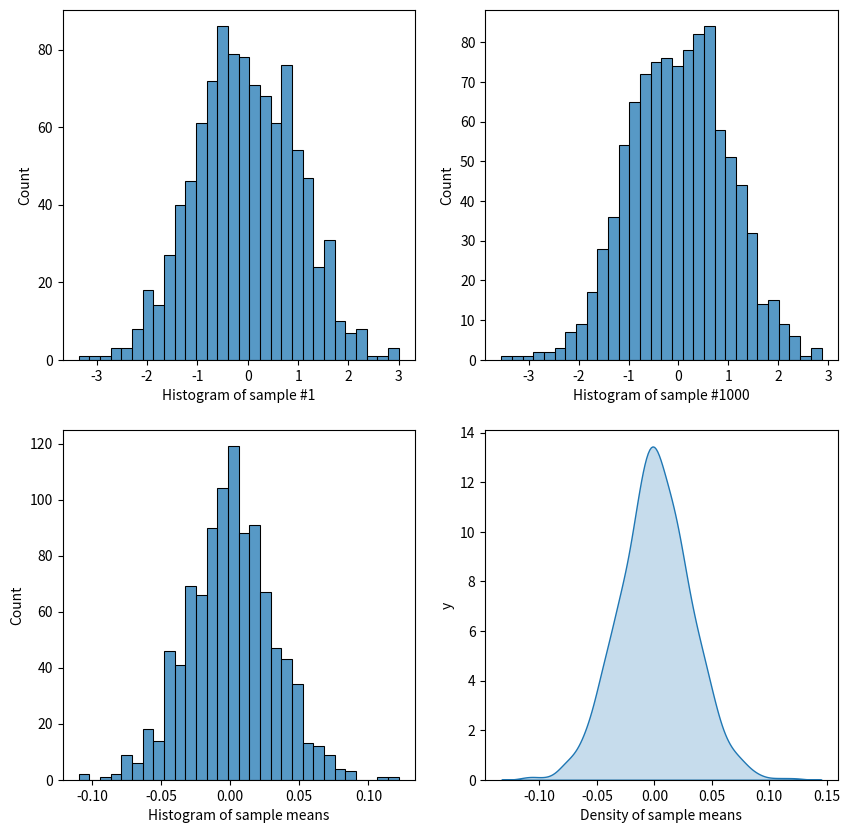
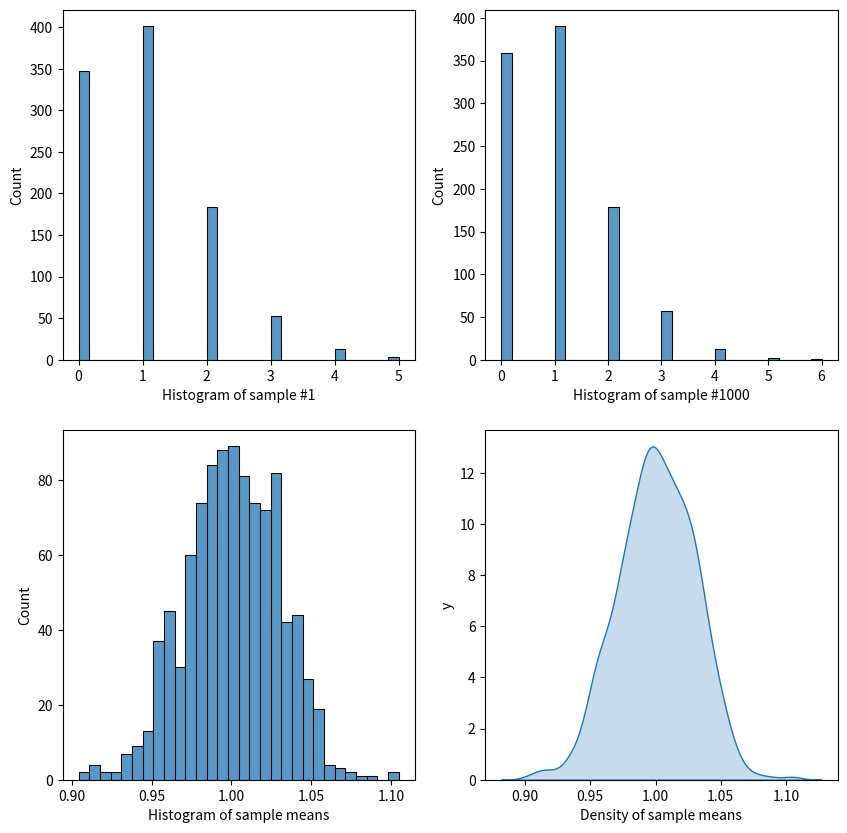

The script that saved these images, in order:
from typing import Optional

import matplotlib

matplotlib.use("Agg")  # Use non-interactive backend
import matplotlib.pyplot as plt
import numpy as np
import pandas as pd
import seaborn as sns


class central_limit_theorem:
    def __init__(
        self,
        dist: str,
        sample_size: int,
        num_samples: int,
        num_bins: int,
        figsize: Optional[tuple[float, float]] = (10, 10),
        **params: float,
    ) -> None:
        self.dist = dist
        self.sample_size = sample_size
        self.num_samples = num_samples
        self.num_bins = max(1, min(num_bins, 50))
        self.figsize = figsize
        self.params = params

    def simulate(self) -> None:
        if self.dist == "normal":
            self.simulate_normal()
        elif self.dist == "binomial":
            self.simulate_binomial()
        elif self.dist == "uniform":
            self.simulate_uniform()
        elif self.dist == "exponential":
            self.simulate_exponential()
        else:
            print("Invalid distribution")

    def simulate_normal(self) -> None:
        mean = self.params["mean"]
        sd = self.params["sd"]
        samples = [
            np.random.normal(loc=mean, scale=sd, size=self.sample_size)
            for _ in range(self.num_samples)
        ]

        self.plot_distribution(samples)

    def simulate_binomial(self) -> None:
        size = self.params["size"]
        prob = self.params["prob"]

        samples = [
            np.random.binomial(n=size, p=prob, size=self.sample_size)
            for _ in range(self.num_samples)
        ]

        self.plot_distribution(samples)

    def simulate_uniform(self) -> None:
        minimum = self.params["min"]
        maximum = self.params["max"]

        samples = [
            np.random.uniform(low=minimum, high=maximum, size=self.sample_size)
            for _ in range(self.num_samples)
        ]

        self.plot_distribution(samples)

    def simulate_exponential(self) -> None:
        rate = self.params["rate"]

        samples = [
            np.random.exponential(scale=rate, size=self.sample_size)
            for _ in range(self.num_samples)
        ]

        self.plot_distribution(samples)

    def plot_distribution(self, samples: list[np.ndarray]) -> None:
        sample_means = [np.mean(sample) for sample in samples]

        _, axes = plt.subplots(2, 2, figsize=self.figsize)
        plt.subplots_adjust(wspace=0.2, hspace=0.2)

        plt.axes(axes[0][0])
        self._plot_distribution(x=samples[0], x_label="Histogram of sample #1").plot()

        plt.axes(axes[0][1])
        self._plot_distribution(
            x=samples[-1], x_label="Histogram of sample #" + str(self.num_samples)
        ).plot()

        plt.axes(axes[1][0])
        self._plot_distribution(x=sample_means, x_label="Histogram of sample means").plot()

        plt.axes(axes[1][1])
        axes[1][1].set_ylabel("y")
        self._plot_distribution(
            x=sample_means, x_label="Density of sample means", density_plot=True
        ).plot()

    def _plot_distribution(
        self, x: list[np.ndarray], x_label: str, density_plot: bool = False
    ) -> matplotlib.axes.Axes:
        stat = "count"
        data = {x_label: x}

        data = pd.DataFrame(data)
        if density_plot:
            return sns.kdeplot(data=data, x=x_label, fill=True)

        return sns.histplot(
            data=data,
            x=x_label,
            stat=stat,
            bins=self.num_bins,
        )


if __name__ == "__main__":
    clt = central_limit_theorem(
        dist="normal",
        sample_size=1000,
        num_samples=1000,
        num_bins=30,
        figsize=(10, 10),
        mean=0,
        sd=1,
    )
    clt.simulate()

    clt = central_limit_theorem(
        dist="binomial",
        sample_size=1000,
        num_samples=1000,
        num_bins=30,
        figsize=(10, 10),
        size=10,
        prob=0.1,
    )

    clt.simulate()
